Run: headless pygame with SDL's dummy video driver; simulated clock (each Clock.tick advances the game by its frame time, no real sleeping); random seed 0; keys injected as events and as key.get_pressed() state; no mouse input.
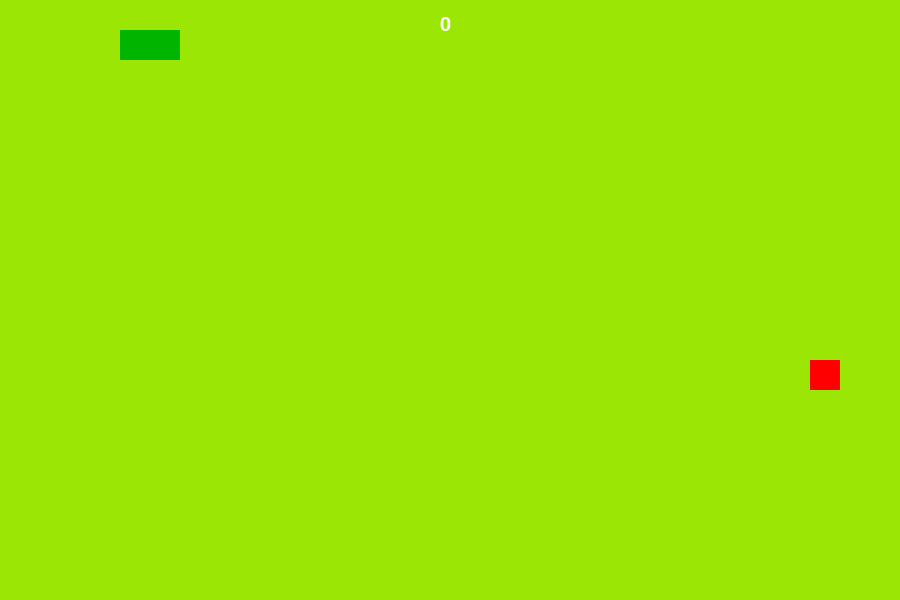
Frame 1 of 4 · flips 1–60 · no input
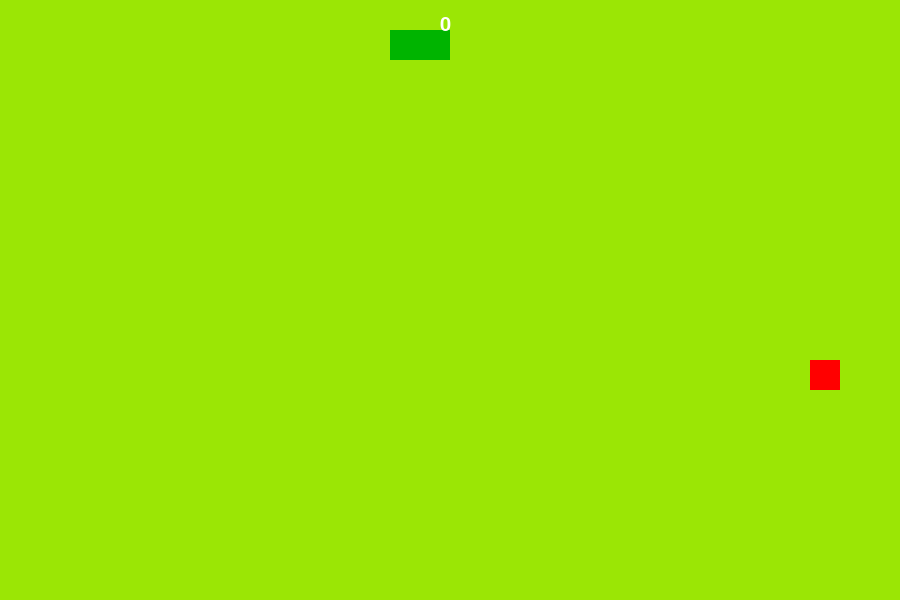
Frame 2 of 4 · flips 61–180 · tapped SPACE, RETURN · held RIGHT (→), D
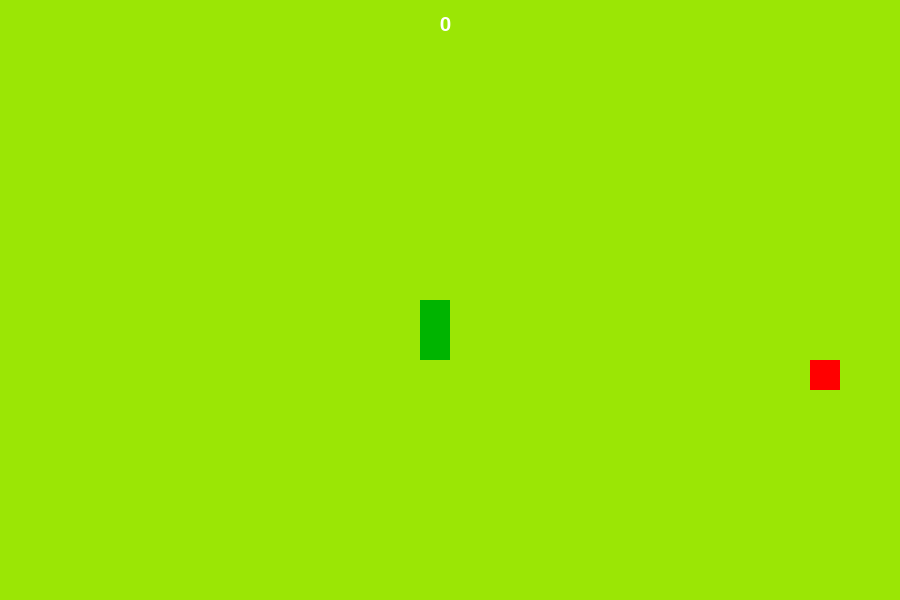
Frame 3 of 4 · flips 181–300 · held DOWN (↓), S
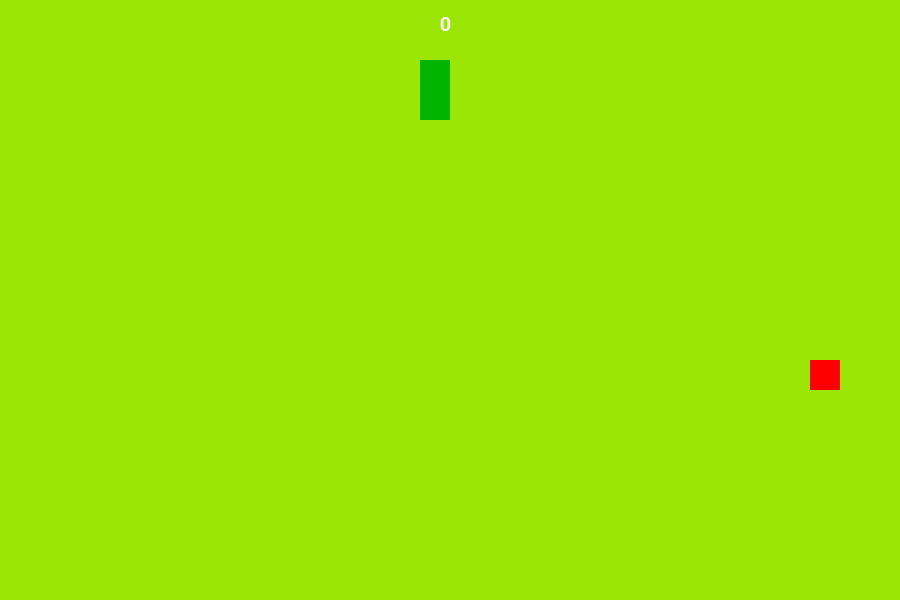
Frame 4 of 4 · flips 301–420 · held LEFT (←), A, UP (↑), W

The pygame program that drew these frames:

import pygame
import random
pygame.init()

pygame.display.set_caption("Snake")
sc = pygame.display.set_mode((900,600), pygame.RESIZABLE)
clock = pygame.time.Clock()
font = pygame.font.SysFont("Arial", 30)

direction = "right"
x,y = 30,30
ap = (30,30)

def apple():
    ax = random.randrange(0,900,30)
    ay = random.randrange(0,600,30)
    return (ax, ay)

snake = [(30,30),(60,30)]
delay = 100
dx,dy = 30,0
move = pygame.time.get_ticks()
score = 0
lvl = 2
running = True
while running:
    for event in pygame.event.get():
        if event.type == pygame.QUIT:
            running = False
        if event.type == pygame.KEYDOWN:
            if event.key == pygame.K_UP and dy ==0:
                dy = -30
                dx = 0
            elif event.key == pygame.K_DOWN and dy ==0 :
                dx =0
                dy = 30
            elif event.key == pygame.K_LEFT and dx ==0:
                dx = -30
                dy = 0
            elif event.key == pygame.K_RIGHT and dx==0:
                dx = 30
                dy = 0

    now = pygame.time.get_ticks()
    if now - move > delay:
        head = (snake[0][0]+dx,snake[0][1]+dy)
        snake.insert(0,head)
        if head == ap:
            ap = apple()
            score +=1
        else:
            snake.pop() 
        move = now

        if head in snake[1:]:
            running = False

        if head[0] < 0 or head[0] >= 900:
            running = False
        if head[1] < 0 or head[1] >= 600:
            running = False
        if ap in snake[1: ]:
            ap = apple()

    if score == lvl:
        delay -=1
        lvl +=2

    
    sc.fill((155,230,5))
    
    for i in snake:
        pygame.draw.rect(sc, (0,180,0), (*i,30,30))
    pygame.draw.rect(sc, (255,0,0), (*ap, 30, 30))
    
    txt = font.render(str(score), True, (255,255,255))
    sc.blit(txt, (440,15))
    pygame.display.update()
    clock.tick(120)
    

pygame.quit()
